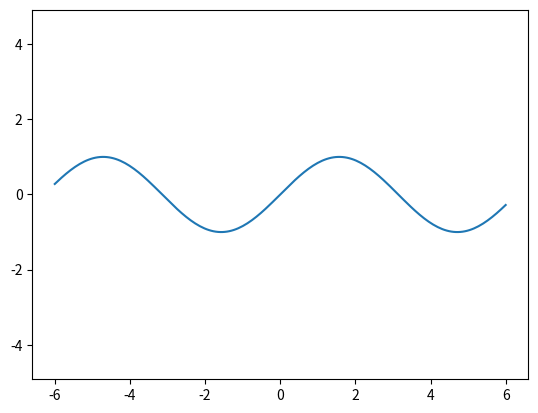

Here is the Python script that generated this plot: (Note: this script raises an exception after producing the figure.)
import numpy as np
import matplotlib.pyplot as plt
# chế mạng nơ ron nhan tạo từ đầu
# 26/8/2025
def Dense(n, activation=None):
    def Sigmoid(z):                return 1/(1+np.exp(-z))
    def d_Sigmoid(a):              return a*(1-a)
    def tanh(z):                   return np.tanh(z)
    def d_tanh(a):                 return 1 - a**2
    def ReLU(z):                   return np.maximum(0, z)
    def d_ReLU(a):                 return np.where(a > 0, 1, 0)
    def LeakyReLU(z, alpha=0.1):   return np.maximum(alpha*z, z)
    def d_LeakyReLU(a, alpha=0.1): return np.where(a > 0, 1, alpha)
    def ELU(z, alpha=1):           return np.where(z > 0, z, alpha*(np.exp(z)-1))
    def d_ELU(a, alpha=1):         return np.where(a > 0, 1, a + alpha)
    def SoftPlus(z):               return np.log(1 + np.exp(z))
    def d_SoftPlus(a):             return 1 - np.exp(-a)
    def SoftSign(z):               return z/(1+abs(z))
    def d_SoftSign(a):             return (1-abs(a))**2
    def Linear(z):                 return z
    def d_Linear(a):               return 1

    if activation == 'leakyrelu':  return [n, LeakyReLU, d_LeakyReLU]
    elif activation == 'sigmoid':  return [n, Sigmoid  , d_Sigmoid  ]
    elif activation == 'tanh':     return [n, tanh     , d_tanh     ]
    elif activation == 'relu':     return [n, ReLU     , d_ReLU     ]
    elif activation == 'elu':      return [n, ELU      , d_ELU      ]
    elif activation == 'softplus': return [n, SoftPlus , d_SoftPlus ]
    elif activation == 'softsign': return [n, SoftSign , d_SoftSign ]
    elif activation is None:       return [n, Linear   , d_Linear   ]

    raise ValueError("Không có hàm kích hoạt " + activation)

class Model:
    def __init__(self, layer, scale=0.2):
        self.W, self.B = {}, {}
        self.activation = []
        self.d_activation = []
        for i in range(1, len(layer)):
            self.W[f"W{i}"] = np.random.randn(layer[i-1][0], layer[i][0]) * scale
            self.B[f"B{i}"] = np.zeros((1, layer[i][0]))
            self.activation.append(layer[i][1])
            self.d_activation.append(layer[i][2])
        
    def compile(self, optimizer=None, loss='MSE'):
        if loss == 'MSE':     
            def MSE(y, y_pred):   return np.mean((y - y_pred)**2)
            def d_MSE(y, y_pred): return 2 * (y_pred - y)     
            self.cost, self.d_cost = MSE, d_MSE
        elif loss == 'BinaryCrossEntropy':
            def BinaryCrossEntropy(y, y_pred, eps=1e-9): return - (y * np.log(y_pred + eps) + (1 - y) * np.log(1 - y_pred + eps))
            def d_BinaryCrossEntropy(y, y_pred):         return y_pred - y
            self.cost, self.d_cost = BinaryCrossEntropy, d_BinaryCrossEntropy

    def predict(self, input):
        input = input.reshape(1, -1)
        for i in range(1, len(self.B) + 1):
            input = self.activation[i-1](input @ self.W[f"W{i}"] + self.B[f"B{i}"])
        return input

    def forward(self, input):
        self.Z = {}
        self.A = {}
        self.A["A0"] = input
        for i in range(1, len(self.B) + 1):
            self.Z[f"Z{i}"] = self.A[f"A{i-1}"] @ self.W[f"W{i}"] + self.B[f"B{i}"]
            self.A[f"A{i}"] = self.activation[i-1](self.Z[f"Z{i}"])
        return self.A[f"A{len(self.B)}"]

    def train(self, epochs, x_train, y_train, lr=0.01):
        n_samples = len(x_train)
        for epoch in range(epochs):
            loss = 0
            for x, y in zip(x_train, y_train):
                x = x.reshape(1, -1)
                y = y.reshape(1, -1)
                y_pred = self.forward(x)
                loss += self.cost(y, y_pred)

                d = self.d_cost(y, y_pred)
                d = d * self.d_activation[-1](self.A[f"A{len(self.B)}"]) 
                dW = self.A[f"A{len(self.B)-1}"].T @ d
                dB = d
                self.W[f"W{len(self.B)}"] -= lr * dW
                self.B[f"B{len(self.B)}"] -= lr * dB

                for i in range(len(self.B) - 1, 0, -1):
                    d = (d @ self.W[f"W{i+1}"].T) * self.d_activation[i-1](self.A[f"A{i}"])
                    dW, dB = self.A[f"A{i-1}"].T @ d, d
                    self.W[f"W{i}"] -= lr * dW
                    self.B[f"B{i}"] -= lr * dB

            if epoch % 10 == 0:
                print(f"Epoch {epoch}, Loss = {loss/n_samples:.10f}")
                plt.clf()
                plt.plot(x_train, y_train)
                plt.axis('equal')
                plt.plot(x_train, my_model.predict(x_train))
                plt.legend()
                plt.pause(0.001)

x_train = np.linspace(-6, 6, 200)
y_train = np.sin(x_train)

my_model = Model([
    Dense(1),
    Dense(30, activation='tanh'),
    Dense(30, activation='tanh'),
    Dense(30, activation='tanh'),
    Dense(1, activation='tanh'),
])
my_model.compile(loss='MSE')

my_model.train(x_train=x_train, y_train=y_train, epochs=10000, lr=0.001)
